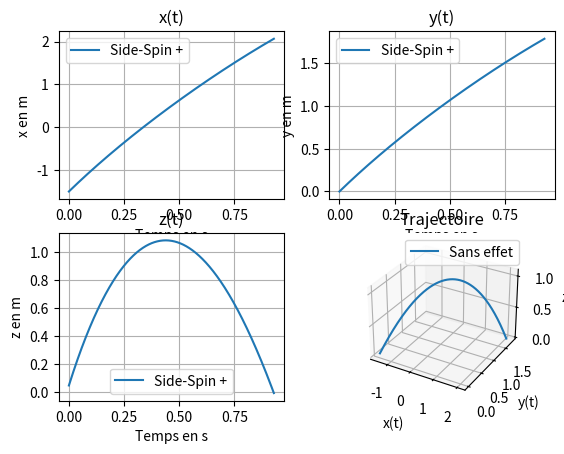

This chart was generated by the following Python code:
# -*- coding: utf-8 -*-
"""
Created on Sun Nov 21 16:18:54 2021

[redacted]
"""
import numpy as np
import matplotlib.pyplot as plt
from mpl_toolkits import mplot3d

# -- Forces du problème -- #

def fMagnus(alpha,omega,v): # réel, array, array
    return alpha*np.cross(omega,v)

def fFrot(h,v): # réel, array
    return -h*np.linalg.norm(v)*v

def fPoids(m,g): # réel, array
    return m*g

# -- Trajectoire -- #

def Euler(pas,acc,vit,pos): # réel, array, array, array
    pos2=np.array([0.,0.,0.])
    vit2=np.array([0.,0.,0.])
    for i in range (3):
        pos2[i]=pos[i]+vit[i]*pas
        vit2[i]=vit[i]+acc[i]*pas
    return vit2,pos2

def TrajectoireLibre(posIni,vitIni,omega,m,alpha,h,accPes,dimX,dimY,dt): # array, array, array, réels
    # Mémoire au cours de la trajectoire
    position=np.array([posIni])
    vitesse=np.array([vitIni])
    acceleration=np.array(np.empty((0,3)))
    
    # Tableaux pour les calculs
    g=np.array([0,0,-accPes])
    vit=np.array(vitIni)
    pos=np.array(posIni)
    while(pos[2]>0): # balle au dessus de la table
        # Calcul
        acc=(fMagnus(alpha,omega,vit)+fFrot(h, vit)+fPoids(m,g))/m
        vit,pos=Euler(dt,acc,vit,pos)
        # Stockage
        position = np.append(position,[pos],axis=0)
        vitesse = np.append(vitesse,[vit],axis=0)
        acceleration = np.append(acceleration,[acc],axis=0)
    
    if ((abs(pos[0])<dimX/2) and (abs(pos[1])<dimY/2)):
        print("Rebond sur la table")
    else:
        print("La balle est faute")
    
    acc=(fMagnus(alpha,omega,vit)+fFrot(h, vit)+fPoids(m,g))/m
    acceleration = np.append(acceleration,[acc],axis=0)
    
    return acceleration,vitesse,position



## -- Paramètres du calcul -- #

dt = 1e-3
masse = 2.7e-3
rayon = 20e-3
accPes = 9.81
alpha = 1.8e-5
Cx = 0.4
rho = 1.2
longueurTable = 274e-2
largeurTable = 152.5e-2

positionInitiale = np.array([-1.5,0,0.05])
vitesseInitiale = np.array([5,2.5,5])
vitesseRotation = np.array([0,0,0])

S = np.pi * rayon**2
h = 1/2*rho*Cx*S


## -- Calcul et tracé -- ##

acc,vit,pos= TrajectoireLibre(positionInitiale, vitesseInitiale, vitesseRotation, masse, alpha, h, accPes, longueurTable, largeurTable, dt)

pos2= np.swapaxes(pos,0,1)
x = pos2[0]
y = pos2[1]
z = pos2[2]
vit2= np.swapaxes(vit,0,1)
vx = vit2[0]
vy = vit2[1]
vz = vit2[2]
acc2= np.swapaxes(acc,0,1)
ax = acc2[0]
ay = acc2[1]
az = acc2[2]
tps = np.linspace(0,(len(x)-1)*dt,len(x))

def tracerTrajectoire(x,y,z,tps):
    fig = plt.figure('Trajectoire de la balle')
    axs=fig.add_subplot(2,2,1)
    axs.plot(tps,x)
    axs.set_title('x(t)')
    axs.grid()
    axs.set_xlabel('Temps en s')
    axs.set_ylabel('x en m')
    #axs.legend(["Sans effet","Top-spin","Back-spin","Side-Spin +","Side-Spin -"])
    axs.legend(["Side-Spin +","Side-Spin -","Sans effet"])
    #axs.legend(["Top-spin","Back-spin","Sans effet"])

    axs=fig.add_subplot(2,2,2)
    axs.plot(tps,y)
    axs.set_title('y(t)')
    axs.grid()
    axs.set_xlabel('Temps en s')
    axs.set_ylabel('y en m')
    #axs.legend(["Sans effet","Top-spin","Back-spin","Side-Spin +","Side-Spin -"])
    axs.legend(["Side-Spin +","Side-Spin -","Sans effet"])
    #axs.legend(["Top-spin","Back-spin","Sans effet"])
    
    axs=fig.add_subplot(2,2,3)
    axs.plot(tps,z)
    axs.set_title('z(t)')
    axs.grid()
    axs.set_xlabel('Temps en s')
    axs.set_ylabel('z en m')
    #axs.legend(["Sans effet","Top-spin","Back-spin","Side-Spin +","Side-Spin -"])
    axs.legend(["Side-Spin +","Side-Spin -","Sans effet"])
    #axs.legend(["Top-spin","Back-spin","Sans effet"])
    
    axs=fig.add_subplot(2,2,4,projection='3d')
    axs.plot(x,y,z)
    axs.set_title('Trajectoire')
    axs.set_xlabel('x(t)')
    axs.set_ylabel('y(t)')
    axs.set_zlabel('z(t)')
    #axs.legend(["Sans effet","Top-spin","Back-spin","Side-Spin +","Side-Spin -"])
    axs.legend(["Sans effet"])
    plt.show()

tracerTrajectoire(x, y, z, tps)

def tracerVitesses(vx,vy,vz,tps):
    fig = plt.figure("Vitesse la balle") 
    
    axs=fig.add_subplot(2,2,1)
    v=np.sqrt(vx**2+vy**2+vz**2)
    axs.plot(tps,v)
    axs.set_title("Vitesse")
   # axs.legend(["Sans effet","Top-spin","Back-spin","Side-Spin +","Side-Spin -"])
    axs.grid()
    
    axs=fig.add_subplot(2,2,2)
    axs.plot(tps,vx)
    axs.set_title("Vx")
    #axs.legend(["Sans effet","Top-spin","Back-spin","Side-Spin +","Side-Spin -"])
    axs.grid()
    
    axs=fig.add_subplot(2,2,3)
    axs.plot(tps,vy)
    axs.set_title("Vy")
    #axs.legend(["Sans effet","Top-spin","Back-spin","Side-Spin +","Side-Spin -"])
    axs.grid()
    
    axs=fig.add_subplot(2,2,4)
    axs.plot(tps,vz)
    axs.set_title("Vz")
    #axs.legend(["Sans effet","Top-spin","Back-spin","Side-Spin +","Side-Spin -"])
    axs.grid()
    
    plt.show()

#tracerVitesses(vx, vy, vz, tps)

def traceracc(ax,ay,az,tps):
    fig = plt.figure("Accélération la balle") 
    
    axs=fig.add_subplot(2,2,1)
    a=np.sqrt(ax**2+ay**2+az**2)
    axs.plot(tps,a)
    axs.set_title("Accélération")
   # axs.legend(["Sans effet","Top-spin","Back-spin","Side-Spin +","Side-Spin -"])
    axs.grid()
    
    axs=fig.add_subplot(2,2,2)
    axs.plot(tps,ax)
    axs.set_title("Ax")
    #axs.legend(["Sans effet","Top-spin","Back-spin","Side-Spin +","Side-Spin -"])
    axs.grid()
    
    axs=fig.add_subplot(2,2,3)
    axs.plot(tps,ay)
    axs.set_title("Ay")
    #axs.legend(["Sans effet","Top-spin","Back-spin","Side-Spin +","Side-Spin -"])
    axs.grid()
    
    axs=fig.add_subplot(2,2,4)
    axs.plot(tps,az)
    axs.set_title("Az")
    #axs.legend(["Sans effet","Top-spin","Back-spin","Side-Spin +","Side-Spin -"])
    axs.grid()
    
    plt.show()

#traceracc(ax, ay, az, tps)